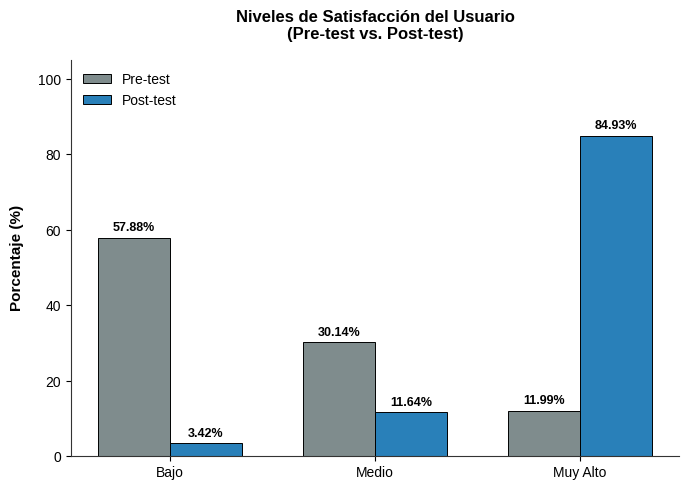
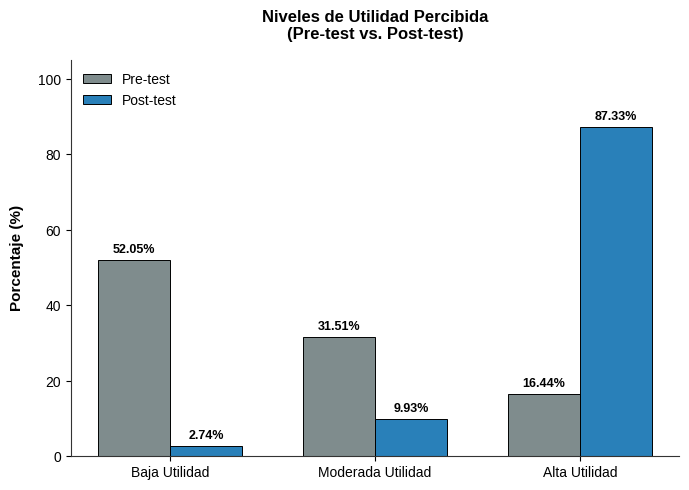
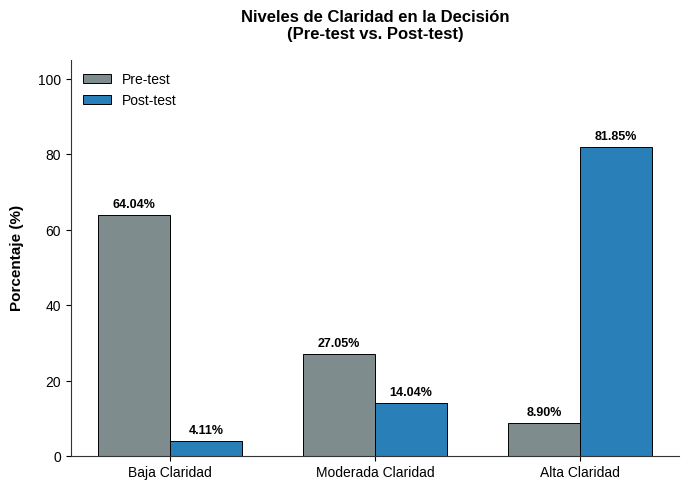
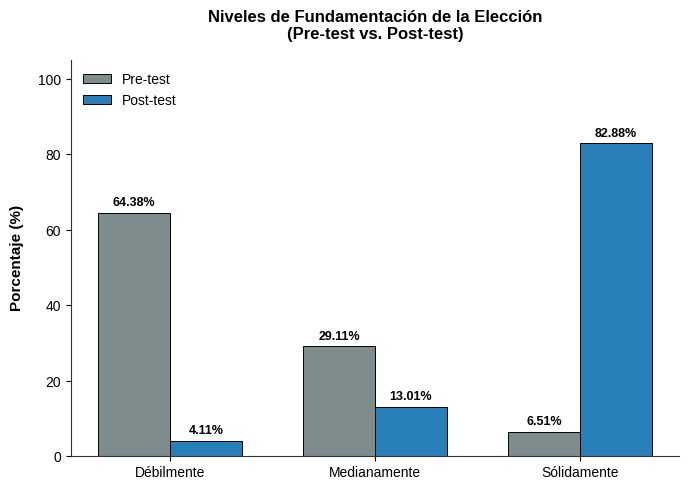

Recreate these plots in Python, in order.
import os
import matplotlib.pyplot as plt
import numpy as np

# Crear directorio para las figuras si no existe
output_dir = r"C:\Bacilio\app_movil_conversacional_programa_especializacion\tesis\figuras"
if not os.path.exists(output_dir):
    os.makedirs(output_dir)

# Configuración de estilo global para APA 7 (limpio, sin grid excesivo, fuentes claras)
plt.rcParams['font.family'] = 'sans-serif'
plt.rcParams['font.sans-serif'] = ['Arial', 'Liberation Sans', 'DejaVu Sans']
plt.rcParams['axes.unicode_minus'] = False

# Paleta de colores profesional y sobria (Azul clásico para Pre-test, Azul acero/celeste para Post-test)
color_pre = '#7F8C8D'   # Gris neutro profesional
color_post = '#2980B9'  # Azul corporativo/académico

def save_chart(title_name, labels, pre_data, post_data, filename, ylabel="Porcentaje (%)"):
    x = np.arange(len(labels))
    width = 0.35

    fig, ax = plt.subplots(figsize=(7, 5), dpi=300)
    
    # Dibujar barras
    rects1 = ax.bar(x - width/2, pre_data, width, label='Pre-test', color=color_pre, edgecolor='black', linewidth=0.7)
    rects2 = ax.bar(x + width/2, post_data, width, label='Post-test', color=color_post, edgecolor='black', linewidth=0.7)

    # Configuración de ejes al estilo APA (líneas invisibles arriba y derecha)
    ax.set_ylabel(ylabel, fontsize=11, fontweight='bold', labelpad=10)
    ax.set_title(title_name, fontsize=12, fontweight='bold', pad=15)
    ax.set_xticks(x)
    ax.set_xticklabels(labels, fontsize=10)
    ax.legend(frameon=True, facecolor='white', edgecolor='none', loc='upper left')
    
    ax.spines['top'].set_visible(False)
    ax.spines['right'].set_visible(False)
    ax.spines['left'].set_color('#333333')
    ax.spines['bottom'].set_color('#333333')
    
    # Establecer límite superior para dar espacio a etiquetas de datos
    ax.set_ylim(0, 105)

    # Añadir valores sobre las barras
    def autolabel(rects):
        for rect in rects:
            height = rect.get_height()
            ax.annotate(f'{height:.2f}%',
                        xy=(rect.get_x() + rect.get_width() / 2, height),
                        xytext=(0, 3),  # Desplazamiento vertical de 3 puntos
                        textcoords="offset points",
                        ha='center', va='bottom', fontsize=9, fontweight='semibold')

    autolabel(rects1)
    autolabel(rects2)

    fig.tight_layout()
    
    path = os.path.join(output_dir, filename)
    plt.savefig(path, bbox_inches='tight')
    plt.close()
    print(f"Gráfico guardado en: {path}")

# --- 1. SATISFACCIÓN ---
labels_sat = ['Bajo', 'Medio', 'Muy Alto']
pre_sat = [57.88, 30.14, 11.99]
post_sat = [3.42, 11.64, 84.93]
save_chart(
    "Niveles de Satisfacción del Usuario\n(Pre-test vs. Post-test)",
    labels_sat, pre_sat, post_sat,
    "figura1_satisfaccion.png"
)

# --- 2. UTILIDAD PERCIBIDA ---
labels_ut = ['Baja Utilidad', 'Moderada Utilidad', 'Alta Utilidad']
pre_ut = [52.05, 31.51, 16.44]
post_ut = [2.74, 9.93, 87.33]
save_chart(
    "Niveles de Utilidad Percibida\n(Pre-test vs. Post-test)",
    labels_ut, pre_ut, post_ut,
    "figura2_utilidad.png"
)

# --- 3. CLARIDAD EN LA DECISIÓN ---
labels_cla = ['Baja Claridad', 'Moderada Claridad', 'Alta Claridad']
pre_cla = [64.04, 27.05, 8.90]
post_cla = [4.11, 14.04, 81.85]
save_chart(
    "Niveles de Claridad en la Decisión\n(Pre-test vs. Post-test)",
    labels_cla, pre_cla, post_cla,
    "figura3_claridad.png"
)

# --- 4. FUNDAMENTACIÓN DE LA ELECCIÓN ---
labels_fund = ['Débilmente', 'Medianamente', 'Sólidamente']
pre_fund = [64.38, 29.11, 6.51]
post_fund = [4.11, 13.01, 82.88]
save_chart(
    "Niveles de Fundamentación de la Elección\n(Pre-test vs. Post-test)",
    labels_fund, pre_fund, post_fund,
    "figura4_fundamentacion.png"
)

print("Proceso de generación de gráficos finalizado con éxito.")
